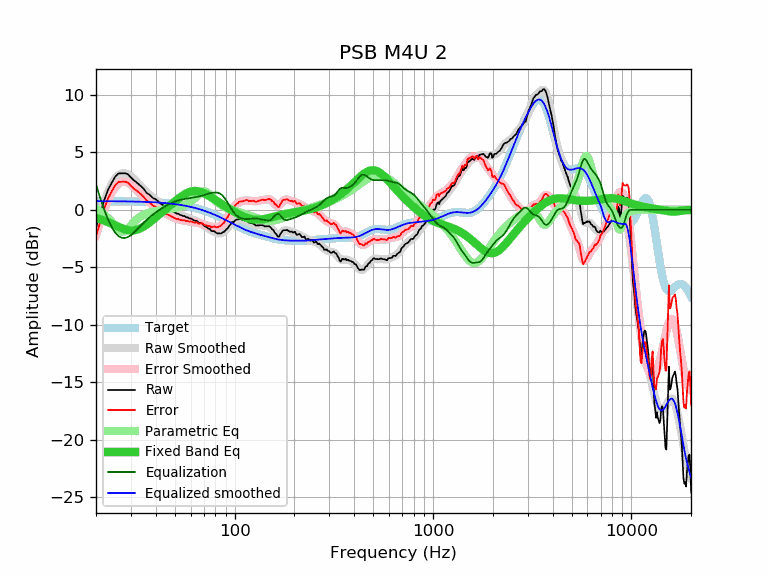

The table this chart was drawn from, first rows:
frequency, raw, error, smoothed, error_smoothed, equalization, parametric_eq, equalized_raw, equalized_smoothed, target
20, -1.56, -2.32, -1.47, -2.22, 2.22, -0.71, 0.66, 0.76, 0.76
21, -0.30, -1.06, -0.27, -1.03, 1.03, -0.82, 0.73, 0.75, 0.75
22, 0.84, 0.09, 0.75, -0.01, 0.01, -0.94, 0.85, 0.75, 0.75
23, 1.74, 0.99, 1.59, 0.84, -0.84, -1.07, 0.90, 0.75, 0.75
24, 2.35, 1.60, 2.26, 1.51, -1.51, -1.21, 0.84, 0.75, 0.75
25, 2.89, 2.14, 2.73, 1.99, -1.99, -1.35, 0.90, 0.75, 0.74
26, 3.17, 2.43, 3.03, 2.29, -2.29, -1.48, 0.88, 0.74, 0.74
27, 3.18, 2.44, 3.18, 2.44, -2.44, -1.60, 0.74, 0.74, 0.74
28, 3.18, 2.44, 3.18, 2.45, -2.45, -1.70, 0.73, 0.73, 0.73
29, 3.09, 2.36, 3.09, 2.36, -2.36, -1.76, 0.73, 0.73, 0.73
30, 2.81, 2.08, 2.92, 2.20, -2.20, -1.79, 0.61, 0.72, 0.72
31, 2.57, 1.85, 2.71, 1.99, -1.99, -1.79, 0.58, 0.72, 0.72
32, 2.39, 1.68, 2.47, 1.75, -1.75, -1.74, 0.64, 0.71, 0.71
33, 2.20, 1.49, 2.22, 1.52, -1.52, -1.66, 0.68, 0.71, 0.71
34, 2.00, 1.30, 1.99, 1.28, -1.28, -1.55, 0.71, 0.70, 0.70
35, 1.77, 1.08, 1.76, 1.07, -1.07, -1.42, 0.70, 0.69, 0.69
36, 1.47, 0.78, 1.55, 0.87, -0.87, -1.28, 0.60, 0.68, 0.68
37, 1.35, 0.67, 1.36, 0.68, -0.68, -1.13, 0.67, 0.68, 0.68
38, 1.16, 0.49, 1.18, 0.51, -0.51, -0.97, 0.65, 0.67, 0.67
39, 0.99, 0.33, 1.02, 0.36, -0.36, -0.82, 0.63, 0.66, 0.66
40, 0.92, 0.27, 0.87, 0.22, -0.22, -0.66, 0.70, 0.65, 0.65
41, 0.76, 0.12, 0.73, 0.09, -0.09, -0.50, 0.67, 0.63, 0.63
42, 0.58, -0.04, 0.60, -0.03, 0.03, -0.35, 0.61, 0.62, 0.62
43, 0.46, -0.15, 0.47, -0.14, 0.14, -0.21, 0.60, 0.61, 0.61
44, 0.36, -0.24, 0.35, -0.24, 0.24, -0.06, 0.60, 0.60, 0.60
45, 0.22, -0.36, 0.24, -0.34, 0.34, 0.08, 0.56, 0.58, 0.58
46, 0.16, -0.41, 0.14, -0.43, 0.43, 0.22, 0.59, 0.57, 0.57
47, 0.06, -0.49, 0.04, -0.51, 0.51, 0.35, 0.57, 0.55, 0.55
48, -0.04, -0.57, -0.05, -0.59, 0.59, 0.48, 0.55, 0.53, 0.53
49, -0.14, -0.66, -0.14, -0.66, 0.66, 0.61, 0.51, 0.51, 0.51
50, -0.24, -0.74, -0.22, -0.72, 0.72, 0.74, 0.48, 0.50, 0.50
51, -0.33, -0.81, -0.30, -0.77, 0.77, 0.85, 0.44, 0.48, 0.48
52, -0.34, -0.80, -0.36, -0.82, 0.82, 0.97, 0.48, 0.45, 0.45
53, -0.44, -0.87, -0.43, -0.86, 0.86, 1.07, 0.42, 0.43, 0.43
54, -0.48, -0.89, -0.48, -0.89, 0.89, 1.17, 0.41, 0.41, 0.41
55, -0.54, -0.93, -0.53, -0.92, 0.92, 1.27, 0.38, 0.39, 0.39
56, -0.54, -0.90, -0.58, -0.94, 0.94, 1.35, 0.40, 0.36, 0.36
57, -0.65, -0.99, -0.63, -0.97, 0.97, 1.42, 0.32, 0.34, 0.34
58, -0.66, -0.97, -0.68, -0.99, 0.99, 1.49, 0.33, 0.31, 0.31
59, -0.75, -1.04, -0.73, -1.01, 1.01, 1.54, 0.26, 0.28, 0.28
60, -0.75, -1.01, -0.77, -1.03, 1.03, 1.58, 0.28, 0.26, 0.26
61, -0.80, -1.03, -0.82, -1.05, 1.05, 1.61, 0.25, 0.23, 0.23
62, -0.90, -1.10, -0.87, -1.07, 1.07, 1.63, 0.17, 0.20, 0.20
63, -0.95, -1.12, -0.93, -1.09, 1.09, 1.64, 0.14, 0.17, 0.17
64, -0.95, -1.09, -0.98, -1.11, 1.11, 1.63, 0.16, 0.14, 0.14
65, -1.01, -1.11, -1.03, -1.14, 1.14, 1.62, 0.13, 0.10, 0.10
66, -1.15, -1.22, -1.09, -1.16, 1.16, 1.60, 0.01, 0.07, 0.07
67, -1.15, -1.19, -1.15, -1.19, 1.19, 1.57, 0.04, 0.04, 0.04
68, -1.15, -1.15, -1.21, -1.22, 1.22, 1.54, 0.06, 0.00, 0.00
69, -1.25, -1.22, -1.28, -1.25, 1.25, 1.49, -0.00, -0.03, -0.03
70, -1.37, -1.30, -1.35, -1.28, 1.28, 1.45, -0.09, -0.07, -0.07
71, -1.45, -1.34, -1.42, -1.32, 1.32, 1.39, -0.13, -0.11, -0.11
72, -1.49, -1.35, -1.50, -1.35, 1.35, 1.34, -0.14, -0.14, -0.14
73, -1.57, -1.39, -1.57, -1.39, 1.39, 1.28, -0.19, -0.18, -0.18
74, -1.65, -1.43, -1.64, -1.42, 1.42, 1.22, -0.24, -0.22, -0.22
75, -1.65, -1.39, -1.70, -1.44, 1.44, 1.16, -0.21, -0.26, -0.26
76, -1.81, -1.51, -1.76, -1.46, 1.46, 1.10, -0.35, -0.30, -0.30
77, -1.85, -1.51, -1.82, -1.48, 1.48, 1.04, -0.37, -0.34, -0.34
78, -1.85, -1.47, -1.87, -1.49, 1.49, 0.98, -0.36, -0.38, -0.38
79, -1.85, -1.43, -1.92, -1.50, 1.50, 0.91, -0.35, -0.42, -0.42
... 553 more rows
